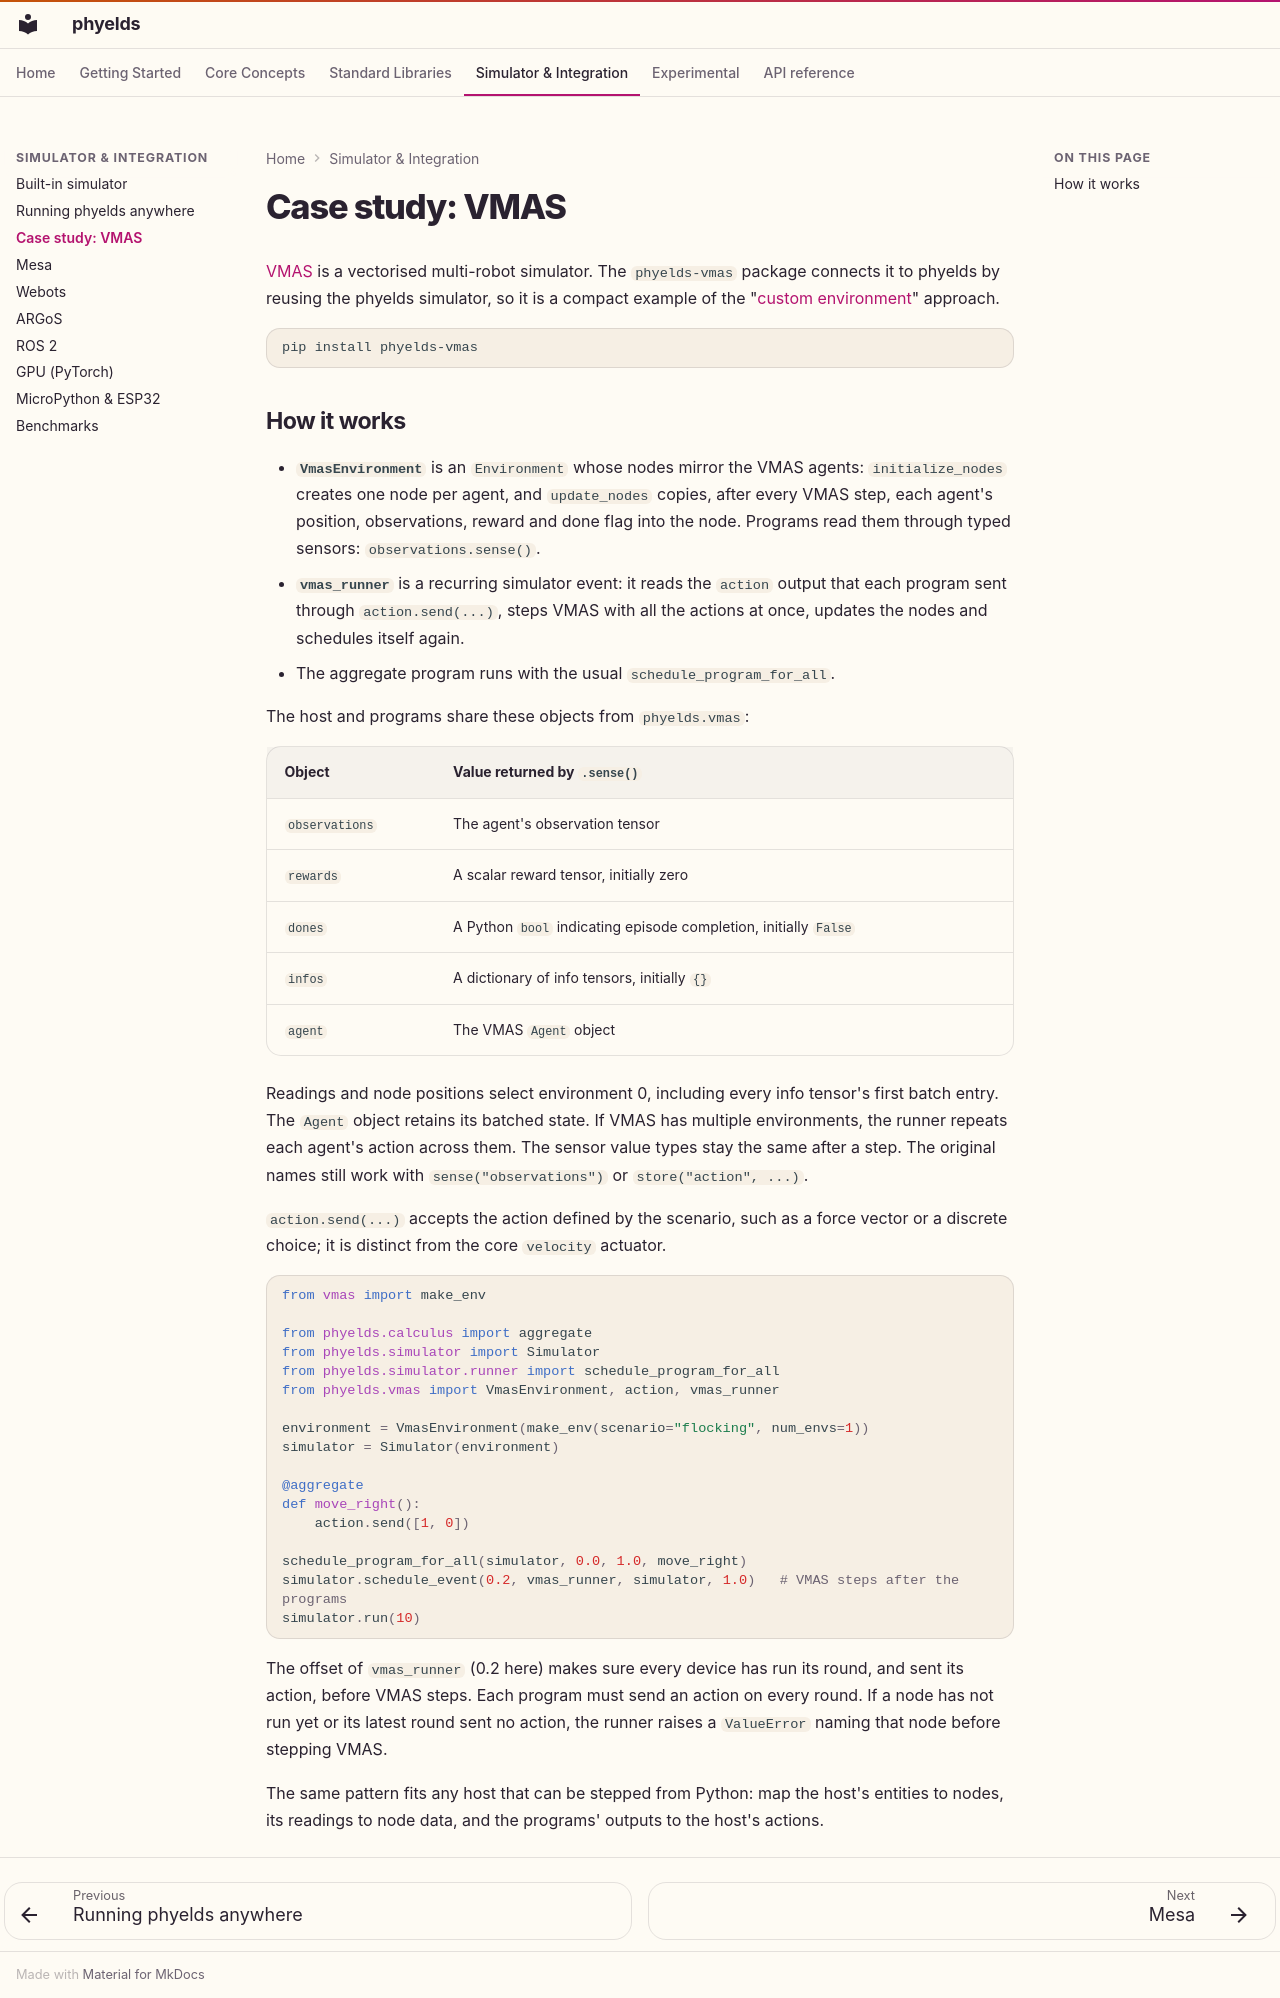

repository: phyelds/phyelds · page: integration/vmas/index.html · generator: mkdocs

# Case study: VMAS

[VMAS](https://github.com/proroklab/VectorizedMultiAgentSimulator) is a vectorised
multi-robot simulator. The `phyelds-vmas` package connects it to phyelds by reusing
the phyelds simulator, so it is a compact example of the
"[custom environment](index.md#ways-to-integrate)" approach.

```bash
pip install phyelds-vmas
```

## How it works

- **`VmasEnvironment`** is an `Environment` whose nodes mirror the VMAS agents:
  `initialize_nodes` creates one node per agent, and `update_nodes` copies, after
  every VMAS step, each agent's position, observations, reward and done flag into
  the node. Programs read them through typed sensors: `observations.sense()`.
- **`vmas_runner`** is a recurring simulator event: it reads the `action` output that
  each program sent through `action.send(...)`, steps VMAS with all the actions at once, updates the nodes
  and schedules itself again.
- The aggregate program runs with the usual `schedule_program_for_all`.

The host and programs share these objects from `phyelds.vmas`:

| Object | Value returned by `.sense()` |
| --- | --- |
| `observations` | The agent's observation tensor |
| `rewards` | A scalar reward tensor, initially zero |
| `dones` | A Python `bool` indicating episode completion, initially `False` |
| `infos` | A dictionary of info tensors, initially `{}` |
| `agent` | The VMAS `Agent` object |

Readings and node positions select environment 0, including every info tensor's
first batch entry. The `Agent` object retains its batched state. If VMAS has
multiple environments, the runner repeats each agent's action across them.
The sensor value types stay the same after a step. The original names still
work with `sense("observations")` or `store("action", ...)`.

`action.send(...)` accepts the action defined by the scenario, such as a force
vector or a discrete choice; it is distinct from the core `velocity` actuator.

```python
from vmas import make_env

from phyelds.calculus import aggregate
from phyelds.simulator import Simulator
from phyelds.simulator.runner import schedule_program_for_all
from phyelds.vmas import VmasEnvironment, action, vmas_runner

environment = VmasEnvironment(make_env(scenario="flocking", num_envs=1))
simulator = Simulator(environment)

@aggregate
def move_right():
    action.send([1, 0])

schedule_program_for_all(simulator, 0.0, 1.0, move_right)
simulator.schedule_event(0.2, vmas_runner, simulator, 1.0)   # VMAS steps after the programs
simulator.run(10)
```

The offset of `vmas_runner` (0.2 here) makes sure every device has run its round,
and sent its action, before VMAS steps. Each program must send an action on every
round. If a node has not run yet or its latest round sent no action, the runner
raises a `ValueError` naming that node before stepping VMAS.

The same pattern fits any host that can be stepped from Python: map the host's
entities to nodes, its readings to node data, and the programs' outputs to the
host's actions.
